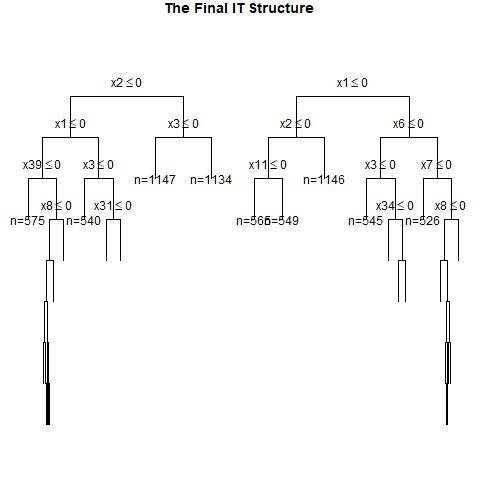

Values plotted in this chart, from the file beside it:
, x1, x2, x3, x4, x5, x6, x7, x8, x9, x10, x11, x12, x13, x14, x15, x16, x17, x18, x19, x20, x21, x22, x23
1, 1, 1, 1, 0, 1, 0, 1, 1, 1, 0, 0, 0, 1, 0, 0, 0, 1, 1, 1, 1, 0, 1, 1
2, 0, 1, 0, 1, 0, 0, 1, 1, 1, 1, 1, 0, 0, 0, 1, 0, 1, 0, 0, 0, 0, 0, 1
3, 0, 0, 0, 0, 0, 1, 1, 1, 0, 0, 0, 0, 0, 0, 0, 0, 0, 1, 1, 0, 1, 0, 1
4, 0, 1, 0, 1, 0, 1, 1, 1, 0, 1, 1, 1, 0, 0, 0, 1, 0, 0, 1, 0, 1, 1, 0
5, 0, 1, 1, 0, 1, 1, 1, 1, 0, 1, 0, 1, 1, 0, 1, 0, 0, 0, 1, 0, 0, 0, 1
6, 1, 1, 1, 0, 0, 1, 1, 1, 0, 0, 0, 1, 1, 1, 0, 0, 0, 0, 0, 0, 0, 1, 0
7, 0, 1, 1, 1, 1, 1, 1, 0, 1, 0, 1, 0, 1, 1, 0, 0, 0, 1, 0, 1, 1, 0, 1
8, 1, 0, 1, 1, 0, 1, 1, 1, 0, 1, 1, 0, 1, 0, 0, 1, 0, 0, 0, 1, 0, 1, 1
9, 1, 0, 0, 0, 0, 0, 1, 0, 0, 0, 1, 1, 1, 0, 1, 0, 0, 0, 1, 0, 0, 1, 0
10, 1, 1, 0, 0, 0, 0, 0, 1, 1, 0, 0, 0, 0, 1, 1, 0, 0, 1, 0, 1, 0, 1, 1
11, 1, 1, 1, 0, 0, 1, 0, 1, 0, 1, 1, 1, 0, 0, 0, 1, 1, 1, 0, 0, 1, 1, 1
12, 0, 0, 0, 1, 0, 1, 1, 0, 0, 0, 0, 1, 1, 0, 0, 1, 1, 0, 1, 1, 0, 0, 1
13, 1, 0, 1, 0, 1, 0, 1, 1, 1, 0, 1, 0, 0, 0, 1, 0, 1, 0, 0, 0, 1, 1, 1
14, 0, 1, 0, 0, 0, 0, 0, 1, 1, 0, 1, 0, 0, 0, 0, 1, 0, 0, 0, 1, 0, 1, 0
15, 0, 0, 1, 1, 0, 1, 1, 1, 1, 1, 1, 0, 1, 1, 0, 1, 1, 0, 1, 1, 0, 1, 1
16, 1, 1, 1, 1, 0, 0, 0, 0, 1, 1, 1, 1, 1, 0, 1, 1, 0, 0, 1, 0, 0, 0, 1
17, 0, 1, 1, 1, 1, 1, 1, 0, 0, 0, 0, 0, 0, 1, 1, 1, 0, 1, 1, 1, 0, 1, 1
18, 1, 1, 0, 1, 0, 0, 0, 0, 0, 1, 0, 0, 0, 1, 0, 0, 1, 1, 1, 0, 0, 1, 0
19, 1, 0, 1, 0, 1, 0, 0, 0, 0, 0, 1, 1, 1, 0, 0, 1, 1, 1, 0, 1, 0, 1, 0
20, 0, 0, 0, 0, 0, 0, 1, 0, 1, 0, 1, 0, 0, 1, 1, 0, 0, 1, 1, 1, 0, 0, 1
21, 0, 1, 0, 1, 0, 0, 0, 0, 0, 0, 0, 1, 0, 0, 1, 1, 1, 1, 0, 1, 1, 0, 0
22, 0, 1, 0, 1, 1, 1, 1, 0, 0, 0, 0, 1, 1, 1, 1, 1, 1, 1, 0, 0, 1, 0, 0
23, 0, 1, 0, 0, 0, 0, 0, 0, 0, 0, 1, 0, 1, 1, 1, 1, 0, 1, 0, 1, 1, 1, 1
24, 1, 0, 0, 0, 0, 1, 1, 0, 0, 1, 1, 1, 0, 0, 0, 0, 0, 0, 1, 0, 0, 0, 0
25, 1, 0, 0, 0, 0, 1, 0, 0, 1, 0, 0, 1, 0, 0, 0, 0, 0, 0, 1, 0, 0, 1, 1
26, 0, 0, 1, 0, 0, 0, 0, 1, 0, 0, 0, 1, 1, 0, 1, 1, 0, 1, 1, 0, 1, 0, 1
27, 1, 0, 1, 0, 0, 0, 1, 1, 0, 1, 0, 0, 0, 1, 0, 1, 1, 0, 0, 0, 0, 0, 0
28, 0, 1, 0, 0, 1, 1, 0, 1, 1, 1, 1, 0, 0, 0, 0, 0, 1, 0, 1, 1, 1, 1, 0
29, 0, 1, 0, 0, 0, 1, 1, 1, 1, 1, 1, 0, 0, 0, 1, 0, 0, 1, 0, 0, 0, 1, 0
30, 1, 0, 1, 1, 1, 1, 0, 0, 0, 1, 0, 0, 0, 0, 0, 1, 0, 0, 1, 1, 0, 1, 0
31, 0, 0, 0, 1, 1, 0, 1, 1, 1, 1, 1, 1, 0, 0, 0, 1, 0, 0, 1, 0, 0, 0, 1
32, 1, 1, 0, 0, 1, 1, 0, 0, 1, 0, 1, 1, 1, 1, 0, 1, 1, 1, 1, 1, 0, 1, 1
33, 1, 1, 0, 0, 0, 1, 0, 1, 0, 1, 0, 1, 1, 0, 1, 1, 0, 0, 1, 1, 0, 0, 0
34, 0, 0, 0, 1, 0, 1, 1, 1, 0, 1, 0, 0, 1, 1, 1, 1, 1, 1, 1, 0, 1, 1, 0
35, 1, 0, 1, 0, 0, 0, 1, 1, 1, 1, 1, 0, 0, 1, 0, 1, 1, 1, 1, 1, 1, 1, 0
36, 0, 0, 0, 0, 0, 0, 1, 0, 0, 0, 1, 0, 0, 1, 0, 0, 0, 1, 1, 0, 0, 1, 1
37, 0, 0, 1, 1, 1, 0, 1, 1, 1, 0, 0, 1, 1, 1, 1, 1, 0, 0, 1, 1, 0, 1, 0
38, 0, 1, 0, 0, 1, 1, 0, 0, 0, 0, 0, 0, 0, 1, 0, 1, 1, 1, 1, 1, 0, 1, 1
39, 0, 0, 1, 0, 1, 1, 1, 1, 0, 0, 1, 1, 1, 1, 1, 0, 0, 0, 1, 0, 1, 0, 1
40, 1, 0, 1, 1, 0, 0, 1, 1, 1, 1, 0, 1, 1, 0, 0, 1, 1, 0, 0, 1, 0, 1, 1
41, 1, 0, 0, 0, 0, 1, 1, 1, 0, 1, 0, 0, 1, 0, 1, 1, 0, 1, 0, 0, 1, 1, 1
42, 1, 1, 0, 1, 1, 0, 1, 0, 0, 1, 0, 1, 0, 0, 1, 0, 1, 0, 0, 0, 1, 1, 1
43, 1, 1, 1, 0, 1, 0, 1, 0, 1, 1, 0, 0, 1, 0, 1, 0, 0, 1, 0, 1, 0, 0, 1
44, 0, 1, 1, 1, 0, 0, 0, 0, 0, 1, 1, 0, 1, 0, 1, 0, 0, 0, 0, 0, 1, 1, 1
45, 1, 1, 0, 1, 1, 1, 1, 0, 0, 1, 1, 0, 1, 0, 0, 1, 1, 1, 0, 1, 1, 0, 0
46, 1, 0, 1, 0, 0, 0, 0, 1, 0, 0, 1, 0, 0, 1, 0, 1, 1, 1, 0, 0, 1, 0, 1
47, 0, 0, 1, 0, 1, 1, 1, 0, 1, 0, 1, 0, 1, 1, 0, 1, 1, 0, 0, 1, 0, 0, 1
48, 0, 1, 1, 1, 0, 0, 0, 1, 1, 1, 1, 1, 0, 1, 0, 0, 1, 1, 1, 0, 1, 1, 1
49, 1, 1, 1, 0, 1, 1, 0, 0, 1, 1, 0, 1, 1, 0, 1, 1, 0, 1, 1, 0, 0, 0, 1
50, 1, 1, 0, 1, 1, 1, 0, 1, 0, 1, 0, 1, 0, 1, 1, 1, 0, 1, 0, 0, 0, 0, 1
51, 0, 0, 0, 1, 0, 0, 1, 1, 0, 1, 1, 1, 0, 1, 0, 1, 0, 0, 0, 0, 1, 0, 1
52, 0, 0, 0, 1, 1, 0, 0, 0, 1, 1, 0, 0, 0, 1, 1, 0, 1, 1, 0, 1, 0, 0, 1
53, 1, 1, 1, 1, 1, 0, 0, 0, 0, 0, 0, 0, 0, 0, 1, 0, 0, 0, 0, 0, 0, 0, 1
54, 1, 0, 0, 1, 0, 0, 1, 0, 1, 1, 1, 1, 1, 0, 0, 1, 0, 0, 1, 0, 0, 1, 0
55, 1, 1, 0, 0, 0, 1, 0, 0, 1, 0, 0, 0, 1, 1, 1, 1, 0, 0, 0, 0, 1, 0, 1
56, 0, 0, 1, 1, 1, 0, 0, 0, 0, 1, 1, 0, 1, 1, 0, 1, 1, 1, 0, 1, 0, 0, 0
57, 1, 1, 1, 0, 0, 1, 1, 1, 1, 1, 1, 0, 1, 1, 1, 0, 0, 0, 0, 0, 0, 0, 1
58, 0, 0, 1, 1, 1, 1, 0, 1, 1, 1, 1, 1, 0, 1, 0, 1, 1, 1, 1, 0, 1, 1, 1
59, 0, 0, 1, 1, 0, 1, 1, 0, 0, 0, 0, 1, 0, 1, 1, 1, 1, 0, 1, 1, 1, 0, 0
60, 0, 1, 0, 0, 1, 1, 0, 0, 1, 0, 1, 0, 0, 0, 0, 0, 0, 1, 0, 1, 0, 1, 0
... 940 more rows
